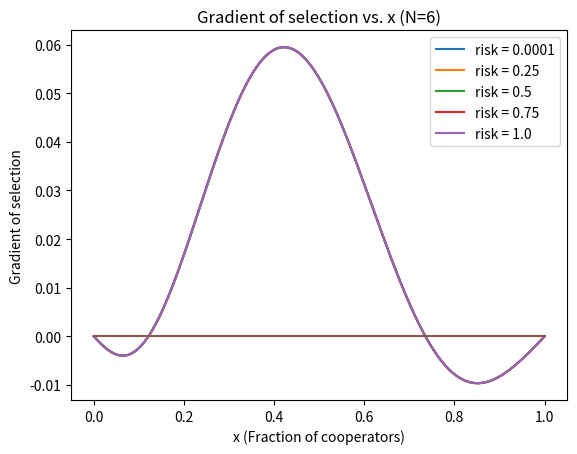

Python code for this plot: (Note: this script raises an exception after producing the figure.)
import networkx as nx
import matplotlib.pyplot as plt
import matplotlib.animation as ani
from scipy.optimize import newton
from scipy.optimize import fsolve
from scipy.stats import hypergeom
from itertools import count
import numpy as np
import sympy as sp
from sympy.solvers import solve
import random
import math

# Coisas que podem ser úteis/interessantes falar na apresentação/workshop:
# - O que é a tragédia dos comuns
#       - O que é o risco de falha coletiva
# - Exemplos reais da tragédia dos comuns
# - Paper (parte dos métodos Evolutionary Dynamics in Finite Well-Mixed Populations)
#   fala de random drift para low fitness values. Pode ser interessante explicar o que
#   isso quer dizer e relacionar com o conceito análogo na biologia (aka driva genética)
#   na fixação de um fenótipo/alelo
# - Observações dos resultados empíricos

#################
### Constants ###
#################


SEED = 7
INITIAL_COOPERATOR_PROB = 0.5
PRISONER_DILEMMA = 'PD'
STAG_HUNT = 'SH'
SNOW_DRIFT = 'SG'
CHICKEN_GAME = SNOW_DRIFT
BARABASI_ALBERT = 'BA'
ERDOS_RENYI = 'ER'
COMPLETE = 'COMPLETE'
COOPERATORS = 'cooperator'
ENDOWMENT = 'endowment'
CONTRIBUTION = 'contribution'
INFINITE_WELL_MIXED = 'infinite_well_mixed'
FINITE_WELL_MIXED = 'finite_well_mixed'
STRUCUTED_POPULATION = 'structured_population'


#####################
### Mischelaneous ###
#####################


random.seed(SEED)


###################
### Global Vars ###
###################


# Nodes, thresholds, group size
Z_values = np.linspace(1, 90, 30).astype(int)
N_values = [4, 8, 12, 24, 48] 
M_values = [2, 3, 4, 5]
Z1 = 50 # 1C, 2A-D
Z2 = 500 # 3B-C
# Risk
r = [0.0001, 0.25, 0.50, 0.75, 1.00]
# Games and modes
games_list = ["PD", "SH", "SG"] 
modes_list = ["N=6", "M=2", "N/M=2"] 
# Endowment, contribution (fraction c of the endowment)
b = 1
c = .1
# Social learning, mutation rate
u = 0.01
mutation_matrix = []


############################################################
### Functions: network characteristics and risk of loss ####
############################################################


def set_all_node_attributes(G, attr_name, attr_value):
    for node in G.nodes():
        G.nodes[node][attr_name] = attr_value


def set_all_edge_attributes(G, attr_name, attr_value):
    for edge in G.edges():
        G.edges[edge][attr_name] = attr_value


def set_node_bool_attribute_with_prob_k(G, attr_name, prob):
    for node in G.nodes():
        if random.random() <= prob:
            G.nodes[node][attr_name] = True
        else:
            G.nodes[node][attr_name] = False


def set_behavior_node_attributes(G, attr_name, cooperator, defector):
    for node in G.nodes():
        if G.nodes[node][COOPERATORS] == 1:
            G.nodes[node][attr_name] = cooperator
        else:
            G.nodes[node][attr_name] = defector


def setup(Z, model):
    ''' Until figures 2, setup is not used, only for the extra evolution_with_Z we created.
        This means that, until figures 2, we are not generating a network.
    '''
    global G
    if model == BARABASI_ALBERT:
        # Scale-free network (barabasi-albert)
        G = nx.barabasi_albert_graph(Z, Z//2, SEED)  
    elif model == ERDOS_RENYI:
        # Random Network (erdos-renyi)
        G = nx.erdos_renyi_graph(Z, 1, SEED)
    elif model == COMPLETE:
        # Classic complete connected graph 
        G = nx.classic.complete_graph(Z)

    # Setup with 50% Ds and 50% Cs
    set_node_bool_attribute_with_prob_k(G, COOPERATORS, INITIAL_COOPERATOR_PROB) 
    # Game participants each have an initial endowment b
    set_all_node_attributes(G, ENDOWMENT, b)
    # Cs contribute a fraction c of their endowment, whereas Ds do not contribute
    set_behavior_node_attributes(G, CONTRIBUTION, c, 0)


def Z(G):
    """Returns the number of nodes in the network"""
    return len(G.nodes())


def cooperators(G):
    """Returns a list of cooperators in the population"""
    cooperators = [node for node in G.nodes() if G.nodes[node][COOPERATORS] == 1]
    return cooperators


def number_of_cooperators(G):
    """Number of cooperators in the population"""
    return len(cooperators(G))


def x(G):
    """Fraction of contributors in the population:

    returns number of cooperators / number of nodes"""
    x = number_of_cooperators(G) / len(G.nodes())
    return x


def fraction_of_defectors(G):
    """Fraction of defectors in the population
    returns 1 - fraction_of_contributors(G)"""
    return 1 - x(G)


# def risk_loss(risk, N, M, k_in_N):
#     """Risk loss function:

#     If a group of size N does not contain at least M Cs, 
#     all members will lose their remaining endowments with a probability r"""
#     if k_in_N < M:
#         if random.random() <= risk:
#             for node in G.nodes():
#                 G.nodes[node][ENDOWMENT] = 0


######################################################
### Functions: gradient of selection, fitnesses ######
######################################################


def gradient_of_selection(x, risk, game, N, M, k, pop_type=INFINITE_WELL_MIXED, Z = 50):
    """Gradient of selection:

    Replicator equation
    
    pop_type = type of population (infinite well-mixed or finite well-mixed)"""
    beta = 5
    if pop_type == INFINITE_WELL_MIXED:
        return x * (1 - x) * fitness_delta(x, risk, game, N, M, k, pop_type)
    elif pop_type == FINITE_WELL_MIXED:
        #print(fitness_delta(x, risk, game, N, M, k, pop_type, Z))
        return x * (1 - x) * np.tanh(-.5 * beta * fitness_delta(x, risk, game, N, M, k, pop_type, Z))
    

def fitness(x, risk, game, N, M, k, pop_type=INFINITE_WELL_MIXED, Z = 50):
    """Fitness for Cs and Ds
    """

    if pop_type == INFINITE_WELL_MIXED:
        fC, fD = fitness_infinite_well_mixed(x, risk, N, M, k, game = game)
    elif pop_type == FINITE_WELL_MIXED:
        fC, fD = fitness_finite_well_mixed(Z, risk, N, M, k, game = game)

    return [fC, fD, fC - fD]


def fitness_C(x, risk, game, N, M, k, pop_type=INFINITE_WELL_MIXED, Z=50):
    return fitness(x, risk, game, N, M, k, pop_type, Z)[0]


def fitness_D(x, risk, game, N, M, k, pop_type=INFINITE_WELL_MIXED, Z=50):
    return fitness(x, risk, game, N, M, k, pop_type, Z)[1]
    

def fitness_delta(x, risk, game, N, M, k, pop_type=INFINITE_WELL_MIXED, Z=50):
    """Fitness delta:

    m = threshold of cooperators
    pop_type = type of population (infinite well-mixed or finite well-mixed)

    Fitness of cooperators - fitness of defectors. Based on the formulas provided in the paper:

    Risk of collective failure provides an escape from the tragedy of the commons,
    Francisco C. Santos, Jorge M. Pacheco"""
    if pop_type == INFINITE_WELL_MIXED and game == "SH":
        return fitness_delta_infinite_well_mixed(x, risk, N, M)
    else:
        return fitness(x, risk, game, N, M, k, pop_type, Z)[2]


def payoffD(k, M, r, game = "SH"):
    """Returns the payoff of a single D in a group of K Cs
    M < N is the coordination threshold necessary to achieve a collective benefit"""
    if game == "SH":
        return b * (theta(k - M) + (1 - r) * (1 - theta(k - M)))
    elif game == "SG":
        return b * theta(k - M)
    elif game == "PD":
        return b * (theta(k - M))


def payoffC(k, M, r, game = "SH"):
    """Returns the payoff of a single C in a group of K Cs
    M < N is the coordination threshold necessary to achieve a collective benefit"""
    if game == "SH":
        return payoffD(k + 1, M, r, game) - c*b
    elif game == "SG":
        # https://www.sciencedirect.com/science/article/pii/S0022519309003166?via%3Dihub#fd8
        # Each C knows the threshold, that's why they contribute k/M if k<M (hoping that k hits M)
        return 0 if k == 0 else (payoffD(k, M, r, game) - (c * theta(k - M) / k) - (c * (1 - theta(k - M)) / M))
    elif game == "PD":
        # Defined as equal to SH without risk
        return payoffD(k + 1, M, r, game) - c*b


def theta(x):
    """Heaviside Step function:
    
    1 if x >= 0, 0 otherwise"""
    return 1 if x >= 0 else 0


#########################################
### Functions: infinite well-mixed ######
#########################################


def fitness_infinite_well_mixed(x, risk, N, M, k, game = "SH"):
    """ Computes fitness C, fitness D and fitness Delta for infinite well-mixed populations
        The k stands for the k Cs in the group (of size N)
    """
    fC = 0
    fD = 0

    for k in range(N):
        binomial = math.comb(N - 1, k)
        piD = payoffD(k, M, risk, game = game)
        piC = payoffC(k, M, risk, game = game)
        mult = (x ** k) * ((1 - x) ** (N - 1 - k))
        fC += binomial * mult * piC
        fD += binomial * mult * piD

    return fC, fD


def gamma(x, N, M):
    """ Auxiliary function for the infinite well-mixed population fitness delta
        Note: we also use this expression for figures of finite well-mixed populations
    """
    return math.comb(N - 1, M - 1) * (x**(M - 1)) * ((1 - x)**(N-M))


def fitness_delta_infinite_well_mixed(x, risk, N, M):
    """Computes the fitness delta (fitness contributors - fitness defectors)
    for an infinite well-mixed population, based on the formula provided in the paper:
    
    Risk of collective failure provides an escape from the tragedy of the commons,
    Francisco C. Santos, Jorge M. Pacheco
    
    Used for an infinite number of nodes.
    """
    return b * (gamma(x, N, M)*risk - c)


#######################################
### Functions: finite well-mixed ######
#######################################


def fitness_finite_well_mixed(Z, risk, N, M, k, game = "SH"):
    """ Computes fitness C, fitness D and fitness Delta for finite well-mixed populations of size Z
        The k stands for the k Cs in the population (of size Z)
    """

    fC = 0
    fD = 0

    binomialMain = math.comb(Z - 1, N - 1)
    for j in range(min(N, k)):
        piD = payoffD(j, M, risk, game = game)
        piC = payoffC(j, M, risk, game = game)
        # print("")
        # print("Z =", Z)
        # print("k =", k)
        # print("N =", N)
        # print("j =", j)
        # print("Z - k - 1=", Z - k - 1)
        # print("N - j - 1 =", N - j - 1)
        binomialC = math.comb(k - 1, j) * math.comb(Z - k, N - j - 1)
        binomialD = math.comb(k, j) * math.comb(Z - k - 1, N - j - 1)
        fC += binomialC * piD
        fD += binomialD * piC
    fC /= binomialMain
    fD /= binomialMain
    return fC, fD


####################################################
### Functions: stochastic effects (imitation) ######
####################################################

# def stochastic_birth_death(G, risk, game, N, M, mutation_matrix, pop_type=FINITE_WELL_MIXED, num_iterations=1):
#     """Stochastic birth-death process:
    
#     Under pair-wise comparison, each individual i adopts the
#     strategy (cooperation or defection) of a randomly selected member of
#     the population j, with probability given by the Fermi function. Makes one
#     pass over all nodes in the network, updating the state of the population. Performs
#     this process num_iterations times
    
#     returns the state of the population after the stochastic birth-death process

#     state = positive if increase in contributors > increase in defectors,
#             0 if increase in contributors = increase in defectors,
#             negative otherwise
#     """
#     nodes = list(G.nodes())
#     num_nodes = len(nodes)

#     state = 0 # positive if increase in contributors > increase in defectors
#               # negative if it is smaller

#     k = number_of_cooperators(G)
#     for i in range(num_iterations):
#         # Select node that will adopt its strategy
#         social_node = random.choice(nodes)

#         # Select a random node
#         random_node = random.choice(nodes)

#         x = k / num_nodes
#         fitnessContributor, fitnessDefector = fitness(x, risk, game, N, M, pop_type)
#         # TODO - chamar sempre fitness() aqui parece computacionalmente caro
#         # Será que abdicamos de alguma precisão e calculamos o fitness fora do loop?

#         # Get the fitness of the random node
#         if G.nodes[random_node][COOPERATORS] == 1:
#             fitness_random_node = fitnessContributor
#         else:
#             fitness_random_node = fitnessDefector
#         # Get the fitness of the current node
#         if G.nodes[social_node][COOPERATORS] == 1:
#             fitness_current_node = fitnessContributor
#         else:
#             fitness_current_node = fitnessDefector

#         # Get the probability of the current node adopting the strategy of the random node
#         # based on the Fermi function
#         adoption_prob = 1 / (1 + np.exp(-beta * (fitness_random_node - fitness_current_node)))

#         # The current node adopts the strategy of the random node with probability prob
#         if random.random() <= adoption_prob:
#             if G.nodes[social_node][COOPERATORS] != G.nodes[random_node][COOPERATORS]:
#                 # If they had different strategies, update the state
#                 if G.nodes[social_node][COOPERATORS] == 1:
#                     state += 1
#                     k += 1
#                 else:
#                     state -= 1
#                     k -= 1

#         # Node mutates its strategy with mutation rate u
#         # according to the mutation matrix
#         contribute_prob = mutation_matrix[k][k + 1]
#         defect_prob = mutation_matrix[k][k - 1]
#         mutation_prob = random.random()
#         if G.nodes[social_node][COOPERATORS] == 1:
#             if mutation_prob <= defect_prob:
#                 G.nodes[social_node][COOPERATORS] = 0
#                 state -= 1
#                 k -= 1
#         else:
#             if mutation_prob <= contribute_prob:
#                 G.nodes[social_node][COOPERATORS] = 1
#                 state += 1
#                 k += 1

#     return state


# def iterative_stochastic_birth_death(G, Z, x, risk, game, N, M, pop_type=FINITE_WELL_MIXED,
#                                      convergence_threshold=10, epsilon=0.0001, 
#                                      max_iterations=math.inf):
#     """Iterative stochastic birth-death process:
    
#     Performs a stochastic birth-death process until the state of the population
#     is 0 (no change in the number of contributors or defectors) or seems to
#     converge. A value for max_iterations can be provided if convergence is not
#     essential.
    
#     We say it converges if the variation in the number of contributors or defectors
#     is smaller than epsilon for convergence_threshold iterations
    
#     Returns state = overall variation in the number of contributors or defectors"""

#     mutation_matrix = tridiagonal_matrix_algorithm(Z, N, M, risk, game)
    
#     state = 0
#     converged = False
#     timesCloseToConvergence = 0
#     iteration = 0
#     while not converged and iteration < max_iterations:
#         # TODO - Not sure how the number of players might be made to affect this...

#         variation = stochastic_birth_death(G, risk, game, N, M, pop_type=pop_type, num_iterations=100)
#         state += variation

#         if abs(variation) < epsilon:
#             timesCloseToConvergence += 1
#         elif timesCloseToConvergence > 0:
#             # We want a streak of timesCloseToConvergence iterations with variation < epsilon
#             timesCloseToConvergence -= 1

#             # TODO - we could consider only subtracting with a certain probability,
#             # but I think this is fine

#         if timesCloseToConvergence == convergence_threshold:
#             converged = True

#         iteration += 1

#     return state


##########################################
### Functions: behavioral mutations ######
##########################################


def tridiagonal_matrix_algorithm(Z, N, M, risk, game, beta=.5):
    transition_matrix = np.zeros((Z, Z))

    for k in range(Z):
        x = k/Z
        pk_k_plus_1 = prob_contributor_increase_mutation(x, Z, risk, game, N, M, k, pop_type = FINITE_WELL_MIXED, beta=beta)
        pk_k_minus_1 = prob_contributor_decrease_mutation(x, Z, risk, game, N, M, k, pop_type = FINITE_WELL_MIXED, beta=beta)
        pk_k = 1 - pk_k_minus_1 - pk_k_plus_1
        for j in range(Z):
            if k == j:
                transition_matrix[k][j] = pk_k
            elif (k + 1) == j:
                transition_matrix[k][j] = pk_k_plus_1
            elif (k - 1) == j:
                transition_matrix[k][j] = pk_k_minus_1
            else:
                transition_matrix[k][j] = 0

    transition_matrix = transition_matrix.T

    return transition_matrix


def prob_contributor_increase_mutation(x, Z, risk, game, N, M, k, pop_type=FINITE_WELL_MIXED, beta=.5):
    """Probability of contributor increase due to mutation:

    Returns the probability of an increase in contributors due to mutation"""

    return ( (1 - u) 
            * prob_increase_and_decrease_number_Cs_by_one(x, Z, risk, game, N, M, k, pop_type=pop_type, increase=True, beta=beta)
            + u * (Z - k) / Z
    )


def prob_contributor_decrease_mutation(x, Z, risk, game, N, M, k, pop_type=FINITE_WELL_MIXED, beta=.5):
    """Probability of contributor decrease due to mutation:

    Returns the probability of a decrease in contributors due to mutation"""

    return ( (1 - u) 
            * prob_increase_and_decrease_number_Cs_by_one(x, Z, risk, game, N, M, k, pop_type=pop_type, increase=False, beta=beta)
            + u * k / Z
    )


def prob_increase_and_decrease_number_Cs_by_one(x, Z, risk, game, N, M, k, pop_type=FINITE_WELL_MIXED, increase=True, beta = .5):
    """Probability of increase and decrease in the number of contributors by one:

    Returns the probability of an increase and decrease in the number of contributors by one"""
    sign = -1
    if not increase:
        sign = 1

    fitness_C , fitness_D, fitness_delta = fitness(x, risk, game, N, M, k, pop_type, Z)
    return x * (1-x) * (1 + math.exp(sign * beta * (fitness_C - fitness_D)))**(-1)


def stationary_distribution(Z, N, M, risk, game="SH", beta=.5):
    '''
    Compute the stationary distribution P(k/Z)
    of the complete Markov chain with Z + 1 states
    (as shown in Figs. 1C, 2A and 2B).
    '''

    S = tridiagonal_matrix_algorithm(Z, N, M, risk, game, beta)
    # Note: discuss if .T should be next to S
    eigenvalues, eigenvectors = np.linalg.eig(S)

    last_diff = float("inf")
    for idx, eigval in enumerate(eigenvalues):
        if abs(eigval - 1) < last_diff:
            close_to_1_idx = idx
            last_diff = abs(eigval - 1)

    target_eigenvalue = eigenvalues[close_to_1_idx]
    target_eigenvector = eigenvectors[:, close_to_1_idx].real
    stationary_distribution = target_eigenvector / sum(target_eigenvector) 
    #print("S: ", S)
    #print("target eigenvector:", target_eigenvector)
    #print("target eigenvalue:", eigenvalues[close_to_1_idx])
    #print("sum of elements S:", sum(stationary_distribution))
    return stationary_distribution


############################################
### Functions: related to the figures ######
############################################


def cost_to_risk_ratio(risk):
    """Cost to risk ratio:

    Cost to risk ratio of the game
    
    i = index of the risk value in the risk array r = [0.00, 0.25, 0.50, 0.75, 1.00]"""
    if risk == 0:
        raise TypeError("cost_to_risk_ratio: risk must be different than 0")

    return c / risk


def internal_roots(risk, N, M):
    x = sp.symbols('x', real = True)
    equation = cost_to_risk_ratio(risk) - gamma(x, N, M)
    try:
        solution = solve(equation) #, x0 = .5)
        return solution
    except sp.SolvesetError:
        return None  


#############################
### Functions: figures ######
#############################


def evolution_k_with_Z(model = "COMPLETE"):
    """ Create an animation in which N grows
    """
    # Create a figure for the animation
    fig = plt.figure(figsize=(12, 6))

    # Create the animation
    animation = ani.FuncAnimation(fig, update, fargs=(model,), frames=len(Z_values), repeat=False)
    # plt.rcParams['animation.writer'] = 'ffmpeg'
    # animation.save(f'Plots/animation_{model}.mp4', writer='ffmpeg', fps=30) 

    #plt.show()
    #plt.close()


def update(frame, model = "COMPLETE"):
    # Generate Population of size Z in which individuals engage in an N person dilemma
    Z = Z_values[frame]

    setup(Z, model)

    # Calculate the degrees of all nodes in the network
    k_s = [k_n for Z, k_n in G.degree()]
    k_s = [k_n * random.randint(0, 30) for k_n in k_s]

    # Get unique groups
    groups = set(nx.get_node_attributes(G,COOPERATORS).values())
    mapping = dict(zip(sorted(groups),count()))
    colors = [mapping[G.nodes[n][COOPERATORS]] for n in G.nodes()]

    # Visualize
    plt.clf()
    plt.subplot(121)
    pos = nx.spring_layout(G)
    nx.draw(G, pos, with_labels=False, node_size=k_s, node_color=colors, width=0.5)
    plt.title(f"Network with {Z} nodes")

    # Plot the degree distribution as a histogram
    plt.subplot(122)
    plt.hist(k_s, bins=20, edgecolor='k')
    plt.title(f"Degree Distribution of a Network ({model})")
    plt.xlabel("Degree")
    plt.ylabel("Frequency")
    #plt.show()
    #plt.close()



def evolution_gradient_of_selection_with_x(game, mode = "N=6"):
    """ Gives us figure 1A/1.A.
        Infinite well-mixed population.
    """

    # Set the constants and variable x
    M = 3
    if mode == "N=6":
        for risk in r:
            N = 6
            x_vals = [i / 1000 for i in range(1001)]
            plt.plot(x_vals, [gradient_of_selection(x, risk, game, N, M, int(N*x), INFINITE_WELL_MIXED) for x in x_vals], label = f"risk = {risk}")
    if mode == "N=7" or mode == "M=3N/7":
        for risk in r[2:]:
            Z = 500
            N = 7
            x_vals = [i / 1000 for i in range(1000)]
            plt.plot(x_vals, [gradient_of_selection(x, risk, game, N, M, int(Z*x), FINITE_WELL_MIXED, Z) for x in x_vals], label = f"risk = {risk}")
    plt.plot(x_vals, [0 for x in x_vals])

    plt.legend()
    plt.xlabel('x (Fraction of cooperators)')
    plt.ylabel('Gradient of selection')
    plt.title(f'Gradient of selection vs. x ({mode})')

    plt.savefig(f'Plots/{game}/gradient_of_selection_vs_x_{game}_{mode.replace("/", "-")}.png') 
    #plt.show()
    plt.close()

def evolution_gamma_with_gradient_of_selection(game = "SH", mode = "N=6"):
    """ Gives us figure 1B/1.B.
        Infinite well-mixed population.
        It also retrieves the internal roots of the gradient of selection.
    """

    # Evaluate function and create the plot
    x_vals = [i / 1000 for i in range(1001)]    

    if mode == "N=6":
        N = 6
        for M in M_values:
            plt.plot(x_vals, [gamma(x, N, M) for x in x_vals], label = f'M = {M}')
    elif mode == "M=2":
        M = 2
        for N in N_values:
            plt.plot(x_vals, [gamma(x, N, M) for x in x_vals], label = f'N = {N}')
    elif mode == "N/M=2":
        risk = c/0.1 
        for N in N_values:
            M = int(N//2)
            plt.plot(x_vals, [gamma(x, N, M) for x in x_vals], label = f'N = {N}')

    for risk in r[1:]:
        plt.plot(x_vals, [cost_to_risk_ratio(risk) for x in x_vals], label=f'Risk = {risk}')   

    plt.legend()
    plt.xlabel('Gradient of selection')
    plt.ylabel('Gamma')
    plt.title(f'Gamma vs gradient of selection ({mode})')

    plt.savefig(f'Plots/{game}/gamma_vs_gradient_of_selection_{mode.replace("/", "-")}.png') 
    #plt.show()
    plt.close()


def get_all_internal_roots(mode = "N=6"):
    ''' Given the mode, this retrieves all internal roots.
        Based on gamma vs gradient of selection.
    '''
    internal_roots_dic = dict()
    for risk in r:
        if mode == "N=6":
            N = 6
            for M in M_values:
                key = (risk, M, N)
                try:
                    root = internal_roots(risk, N, M)
                    internal_roots_dic[key] = root
                    #print(f"Roots for N = {N}, M = {M}, risk = {risk}: ", root,"\n")
                except Exception as e: 
                    raise e
        elif mode == "M=2":
            M = 2
            for N in N_values:
                key = (risk, M, N)
                try:
                    root = internal_roots(risk, N, M)
                    internal_roots_dic[key] = root
                    #print(f"Roots for N = {N}, M = {M}, risk = {risk}: ", root,"\n")
                except Exception as e: 
                    raise e
        elif mode == "M=N/2":
            risk = c/0.1 
            for N in N_values:
                M = N//2
                key = (risk, M, N)
                try:
                    root = internal_roots(risk, N, int(M))
                    internal_roots_dic[key] = root
                    #print(f"Roots for N = {N}, M = {M}, risk = {risk}: ", root,"\n")
                except Exception as e: 
                    raise e
    #print("internal roots: ", internal_roots_dic)


def evolution_stationary_distribution_with_x(game = 'SH', mode = "N=6"):
    """ Gives us figure 1C/1.C.
        For finite populations.
    """

    Z = 50
    x_vals =  [k/Z for k in range(Z)]

    # Reduzimos a matrix tridiagonal para ZxZ
    if mode == "N=6":
        N = 6
        M = 3
        for risk in r:
            plt.plot(x_vals, [P for P in stationary_distribution(Z, N, M, risk, game, beta = 5)[::-1]], label = f"risk = {risk}")
    elif mode == "M=2":
        risk = c*4
        M = 2
        for N in N_values:
            plt.plot(x_vals, [P for P in stationary_distribution(Z, N, M, risk, game, beta = 5)[::-1]], label = f"N = {N}")
    elif mode == "N/M=2":
        risk = c*4
        for N in N_values:
            M = int(N//2)
            plt.plot(x_vals, [P for P in stationary_distribution(Z, N, M, risk, game, beta = 5)[::-1]], label = f"N = {N}")
    
    plt.legend()
    plt.xlabel('x (Fraction of cooperators)')
    plt.ylabel('Satationary distribution')
    plt.title(f'Stationary distribution vs. x ({mode})')

    plt.savefig(f'Plots/{game}/stationary_distribution_vs_x_{game}_{mode.replace("/", "-")}_beta={b}.png') 
    #plt.show()
    plt.close()


#evolution_k_with_Z(model = "COMPLETE") #not in the paper, just for visualization

for game in games_list:
    evolution_gradient_of_selection_with_x(game = game, mode = "N=6") #1A, infinite population
    evolution_stationary_distribution_with_x(game = game, mode = "N=6") #1C, finite pop.
    evolution_stationary_distribution_with_x(game = game, mode = "M=2") #2A, finite pop.
    evolution_stationary_distribution_with_x(game = game, mode = "N/M=2") #2B, finite pop.

evolution_gamma_with_gradient_of_selection(mode = "N=6") #1B, infinite population
evolution_gamma_with_gradient_of_selection(mode = "M=2") #2C, finite pop.
evolution_gamma_with_gradient_of_selection(mode = "N/M=2") #2D, finite pop.

# get_all_internal_roots(mode = "N=6")
# get_all_internal_roots(mode = "M=2") 
# get_all_internal_roots(mode = "N/M=2")
